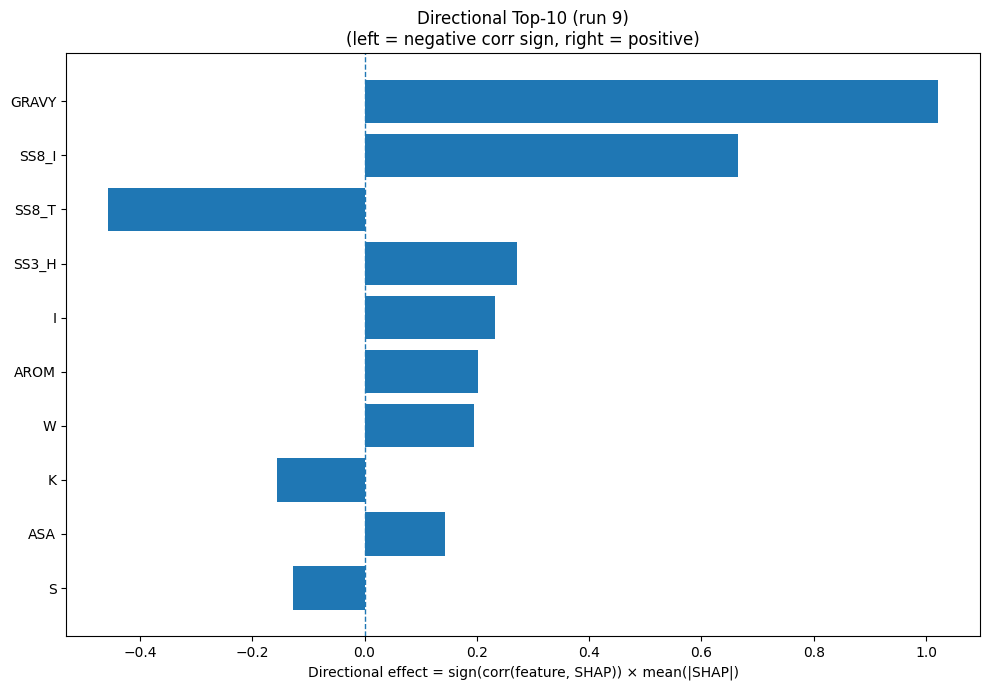

Data behind this chart, as committed beside it:
Index, Feature, CorrSign, MeanAbsSHAP, DirectionalEffect
32, GRAVY, 1.0, 1.022, 1.022
26, SS8_I, 1.0, 0.6653, 0.6653
28, SS8_T, -1.0, 0.4576, -0.4576
20, SS3_H, 1.0, 0.2721, 0.2721
7, I, 1.0, 0.2325, 0.2325
33, AROM, 1.0, 0.2027, 0.2027
18, W, 1.0, 0.1943, 0.1943
8, K, -1.0, 0.1563, -0.1563
31, ASA, 1.0, 0.1432, 0.1432
15, S, -1.0, 0.127, -0.127
22, SS3_C, -1.0, 0.113, -0.113
5, G, 1.0, 0.09813, 0.09813
25, SS8_G, -1.0, 0.09704, -0.09704
1, C, -1.0, 0.09671, -0.09671
23, SS8_H, 1.0, 0.08526, 0.08526
10, M, 1.0, 0.07667, 0.07667
4, F, 1.0, 0.076, 0.076
17, V, 1.0, 0.06794, 0.06794
12, P, 1.0, 0.06376, 0.06376
6, H, -1.0, 0.05844, -0.05844
9, L, 1.0, 0.05576, 0.05576
11, N, -1.0, 0.04149, -0.04149
3, E, 1.0, 0.04095, 0.04095
0, A, -1.0, 0.03646, -0.03646
2, D, -1.0, 0.03121, -0.03121
14, R, 1.0, 0.02732, 0.02732
19, Y, 1.0, 0.02727, 0.02727
13, Q, -1.0, 0.02623, -0.02623
27, SS8_B, -1.0, 0.02258, -0.02258
16, T, 1.0, 0.02201, 0.02201
29, SS8_S, 1.0, 0.01617, 0.01617
21, SS3_E, -1.0, 0.01552, -0.01552
24, SS8_E, 1.0, 0.01343, 0.01343
30, SS8_-, 1.0, 0.009456, 0.009456
